Photos from the image-classification dataset "images" in the GitHub repository BeObm/PlantGraphNet. Its 10 classes are: amm, calluna, empetrum, grass, lichens, myrica, non-vegetation, rosa rugosa, salix, trees.

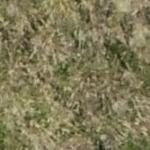
Label: grass

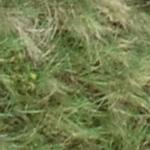
Label: amm

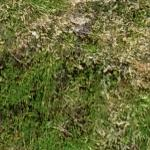
Label: empetrum

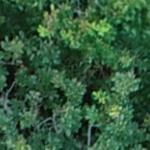
Label: trees

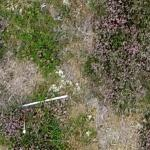
Label: calluna

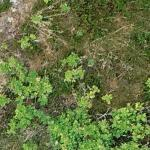
Label: rosa rugosa
